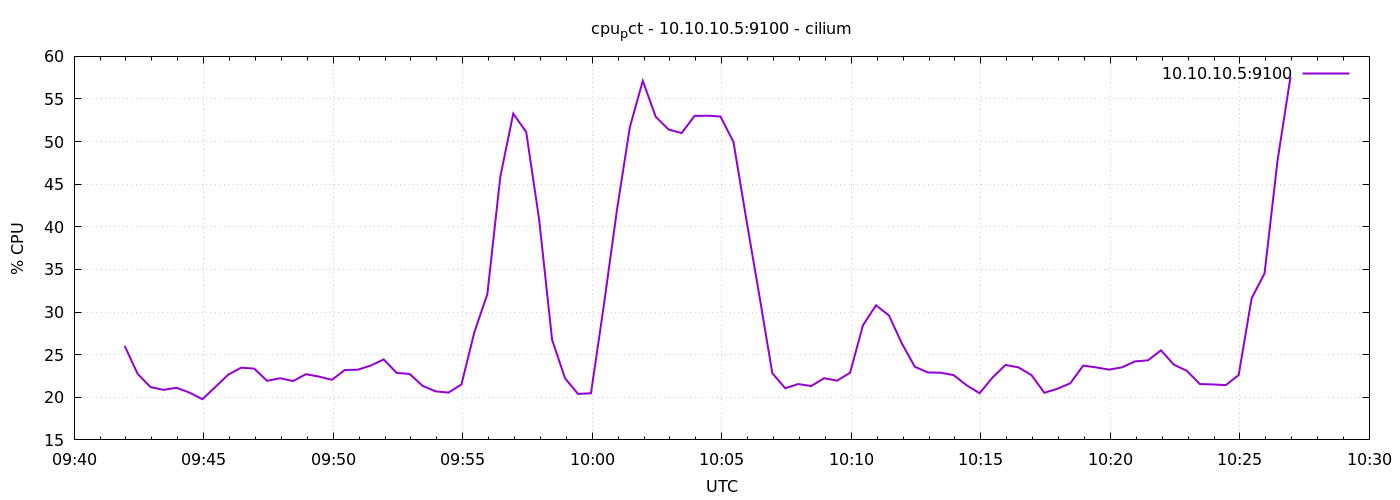

The table this chart was drawn from, first rows:
1776937317	26.036714902211642
1776937347	22.76
1776937377	21.2
1776937407	20.87
1776937437	21.12
1776937467	20.55
1776937497	19.78
1776937527	21.2
1776937557	22.66
1776937587	23.48
1776937617	23.37
1776937647	21.93
1776937677	22.24
1776937707	21.9
1776937737	22.71
1776937767	22.43
1776937797	22.05
1776937827	23.2
1776937857	23.23
1776937887	23.72
1776937917	24.45
1776937947	22.86
1776937977	22.74
1776938007	21.35
1776938037	20.7
1776938067	20.55
1776938097	21.5
1776938127	27.65
1776938157	32.1
1776938187	45.86
1776938217	53.28
1776938247	51.13
1776938277	40.84
1776938307	26.74
1776938337	22.22
1776938367	20.4
1776938397	20.47
1776938427	30.86
1776938457	41.92
1776938487	51.69
1776938517	57.13
1776938547	52.91
1776938577	51.41
1776938607	51
1776938637	53.02
1776938667	53.04
1776938697	52.95
1776938727	49.96
1776938757	40.8
1776938787	31.93
1776938817	22.82
1776938847	21.06
1776938877	21.55
1776938907	21.32
1776938937	22.24
1776938967	21.95
1776938997	22.88
1776939027	28.46
1776939057	30.79
1776939087	29.61
1776939117	26.32
... 30 more rows
